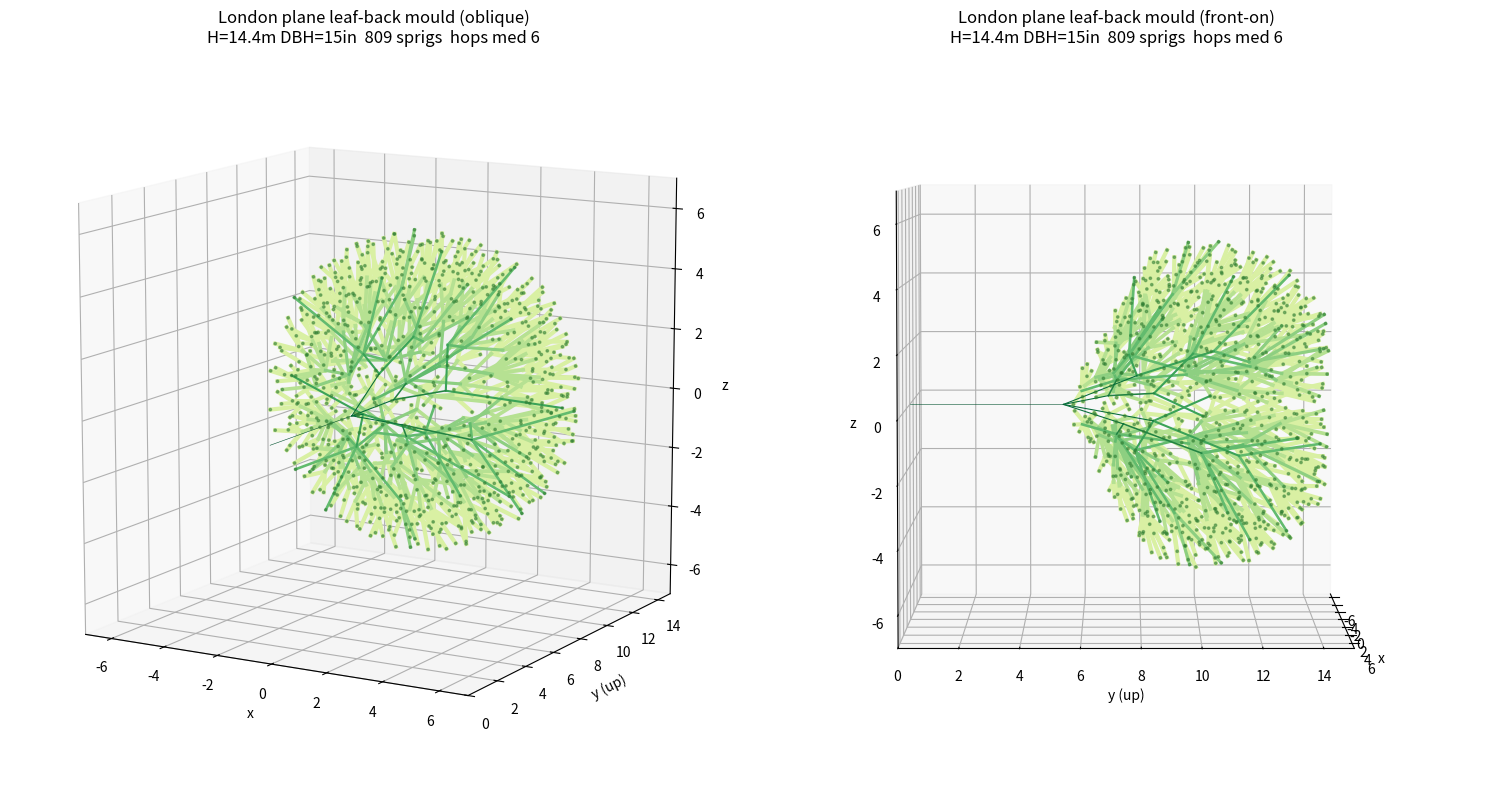

Python code for this plot: (Note: this script raises an exception after producing the figure.)
#!/usr/bin/env python3
"""One-off leaf-back mould prototype for ONE representative London plane.

NOT general tooling. Builds a single crown volume, fills it with sprig-card
placement points, then connects LEAF-BACK (sprig -> twig -> branch -> primary
-> trunk) by agglomerative merging. Hop count is emergent, not imposed.

Representative specimen (from Part A, middle/most-common height bucket):
  height H = 14.4 m, DBH = 15 in = 0.381 m, broad open-grown rounded dome.
Outputs a wireframe render + a point/edge dump under tmp/.
"""
import numpy as np, math, json
import matplotlib
matplotlib.use("Agg")
import matplotlib.pyplot as plt

rng = np.random.default_rng(20260706)

# --- Representative specimen dimensions (Part A) ---------------------------
H          = 14.4          # total height (m), middle bucket center
DBH_M      = 15 * 0.0254   # 0.381 m
CROWN_BASE = 0.37 * H      # ~5.3 m clear bole (London plane high mottled bole)
CROWN_TOP  = H
CROWN_H    = CROWN_TOP - CROWN_BASE          # ~9.1 m
CROWN_RX   = 5.3           # widest half-width -> width ~10.6 m (aspect W/Hcrown ~1.16)
WIDEST_FRAC= 0.55          # widest at 55% up the crown (broad dome, slightly low)
SPRIG_SPACE= 0.65          # sprig-card footprint spacing (~4-leaf unit, card_rule_spacing regime)
SHELL_THICK= 1.3           # foliage rides the crown surface + inward shell depth (m)

# --- crown envelope: ovoid dome. radius(t) for t in [0,1] up the crown -----
def crown_radius(t):
    # t=0 at crown base, t=1 at apex. Smooth lobed ovoid, widest at WIDEST_FRAC.
    # base is pinched (branches gather to bole), apex rounded.
    a = (t - WIDEST_FRAC)
    prof = np.sqrt(np.clip(1.0 - (a/ max(WIDEST_FRAC,1-WIDEST_FRAC))**2, 0, 1))
    # pinch the very bottom so crown tucks into the bole
    prof *= np.clip(t*3.0, 0, 1)**0.5
    return CROWN_RX * prof

# --- 1. FILL crown volume with sprig points (shell) ------------------------
# Poisson-ish surface sampling: sample many candidate points on the ovoid
# surface at a spread of inward depths, then thin by min-distance.
def sample_shell(n_try=60000):
    ts = rng.uniform(0,1,n_try)
    y  = CROWN_BASE + ts*CROWN_H
    R  = crown_radius(ts)
    keep = R > 0.15
    ts,y,R = ts[keep], y[keep], R[keep]
    theta = rng.uniform(0, 2*math.pi, len(ts))
    depth = rng.uniform(0.0, 1.0, len(ts))**1.6 * SHELL_THICK   # bias to surface
    rr = np.clip(R - depth, 0.05, None)
    x = rr*np.cos(theta); z = rr*np.sin(theta)
    # surface normal (outward) ~ radial in xz, plus vertical from profile slope
    nx, nz = np.cos(theta), np.sin(theta)
    dt=1e-3; dR=(crown_radius(np.clip(ts+dt,0,1))-crown_radius(np.clip(ts-dt,0,1)))/(2*dt)
    ny = -dR/CROWN_H
    n = np.stack([nx, np.full_like(nx,0.0)+ny*0.0, nz],1)  # placeholder
    n = np.stack([nx, np.full_like(nx, 0.0), nz],1)
    n[:,1] = np.clip(ny,-1.5,1.5)
    n /= np.linalg.norm(n,axis=1,keepdims=True)+1e-9
    P = np.stack([x,y,z],1)
    return P, n

def thin(P, N, r):
    # greedy min-distance thinning on a grid
    cell = r
    grid = {}
    keepP, keepN = [], []
    for p,nn in zip(P,N):
        c = (int(p[0]//cell),int(p[1]//cell),int(p[2]//cell))
        ok=True
        for dx in (-1,0,1):
            for dy in (-1,0,1):
                for dz in (-1,0,1):
                    for q in grid.get((c[0]+dx,c[1]+dy,c[2]+dz),()):
                        if np.sum((p-q)**2) < r*r: ok=False; break
                    if not ok: break
                if not ok: break
            if not ok: break
        if ok:
            grid.setdefault(c,[]).append(p); keepP.append(p); keepN.append(nn)
    return np.array(keepP), np.array(keepN)

Pc, Nc = sample_shell()
sprigs, snorm = thin(Pc, Nc, SPRIG_SPACE)
print(f"[fill] {len(sprigs)} sprig cards on crown shell (spacing {SPRIG_SPACE} m)")

# --- 2. CONNECT leaf-back: agglomerative merge toward trunk ----------------
# Each level: bin active nodes into a grid whose cell grows with level; all
# nodes in a cell merge to ONE parent placed at their centroid, then pulled
# toward the trunk axis and downward toward the fork. Singletons carry up
# unchanged (their chain just gets longer). Repeat until few nodes remain,
# then wire those primaries to the trunk fork. Hop count is emergent.
FORK = np.array([0.0, CROWN_BASE, 0.0])
edges = []                       # (child_xyz, parent_xyz, level)
active = [ (tuple(p), 0) for p in sprigs ]   # (pos, sprig_id-ish); track hops per origin
# We track lineage hop counts by carrying a list of origin sprig indices per node.
nodes = [ {"pos": sprigs[i].copy(), "origins": {i}} for i in range(len(sprigs)) ]

cell0 = SPRIG_SPACE*2.0
growth = 1.55
level = 0
hop_of = np.zeros(len(sprigs), dtype=int)
while len(nodes) > 4 and level < 12:
    cell = cell0 * (growth**level)
    bins = {}
    for nd in nodes:
        p = nd["pos"]
        key = (int(p[0]//cell), int(p[1]//cell), int(p[2]//cell))
        bins.setdefault(key, []).append(nd)
    newnodes = []
    for key, group in bins.items():
        if len(group) == 1:
            newnodes.append(group[0])          # carries up, no new edge, no hop
            continue
        cen = np.mean([g["pos"] for g in group], axis=0)
        # pull toward trunk axis (x,z -> 0) and down toward fork, more with level
        pull_axis = min(0.20 + 0.06*level, 0.6)
        pull_down = min(0.12 + 0.05*level, 0.5)
        parent = cen.copy()
        parent[0] *= (1-pull_axis); parent[2] *= (1-pull_axis)
        parent[1] = cen[1] - pull_down*(cen[1]-CROWN_BASE)
        parent[1] = max(parent[1], CROWN_BASE+0.3)
        origins = set()
        for g in group:
            edges.append((g["pos"].copy(), parent.copy(), level))
            origins |= g["origins"]
        for oi in origins: hop_of[list([oi])] = hop_of[oi] + 1  # +1 hop this merge
        newnodes.append({"pos": parent, "origins": origins})
    nodes = newnodes
    print(f"[merge L{level}] cell={cell:.2f}m -> {len(nodes)} nodes")
    level += 1

# wire remaining primaries to the trunk fork, fork to ground
for nd in nodes:
    edges.append((nd["pos"].copy(), FORK.copy(), level))
    for oi in nd["origins"]: hop_of[oi] += 1
edges.append((FORK.copy(), np.array([0.0,0.0,0.0]), level+1))  # bole
n_primaries = len(nodes)
print(f"[trunk] {n_primaries} primaries -> fork@{CROWN_BASE:.1f}m -> ground")
print(f"[hops] sprig->trunk hop count: min {hop_of.min()} med {int(np.median(hop_of))} max {hop_of.max()} mean {hop_of.mean():.2f}")

# --- 3. Render wireframe (two views) + dumps -------------------------------
from mpl_toolkits.mplot3d import Axes3D  # noqa
fig = plt.figure(figsize=(15,8))
for si,(az,el,ttl) in enumerate([(-60,12,"oblique"), (0,4,"front-on")]):
    ax = fig.add_subplot(1,2,si+1, projection='3d')
    # skeleton edges colored by level (trunk dark -> twig light green)
    lv_max = max(e[2] for e in edges)
    cmap = plt.cm.YlGn
    for a,b,lv in edges:
        col = cmap(0.25+0.7*(lv/lv_max))
        lw = 0.4 + 2.6*(1-lv/lv_max)
        ax.plot([a[0],b[0]],[a[1],b[1]],[a[2],b[2]], color=col, lw=lw)
    # sprig cards as small green dots with outward normals
    ax.scatter(sprigs[:,0],sprigs[:,1],sprigs[:,2], s=3, c='#2e7d32', alpha=0.5)
    ax.set_title(f"London plane leaf-back mould ({ttl})\nH={H}m DBH=15in  {len(sprigs)} sprigs  hops med {int(np.median(hop_of))}")
    ax.set_box_aspect((1,1,1)); ax.view_init(elev=el, azim=az)
    ax.set_xlim(-7,7); ax.set_zlim(-7,7); ax.set_ylim(0,15)
    ax.set_xlabel('x'); ax.set_ylabel('y (up)'); ax.set_zlabel('z')
plt.tight_layout()
out="/home/chris/central-park-walk/tmp/leafback_mould_wire.png"
plt.savefig(out, dpi=110); print("[render]", out)

# crown-shell point cloud only (top-down + side)
fig2,axs=plt.subplots(1,2,figsize=(12,5))
axs[0].scatter(sprigs[:,0],sprigs[:,2],s=4,c=sprigs[:,1],cmap='viridis'); axs[0].set_title('sprig cards — plan (top-down)'); axs[0].set_aspect('equal')
axs[1].scatter(sprigs[:,0],sprigs[:,1],s=4,c='#2e7d32',alpha=.5); axs[1].set_title('sprig cards — elevation'); axs[1].set_aspect('equal')
plt.tight_layout(); out2="/home/chris/central-park-walk/tmp/leafback_sprig_cloud.png"; plt.savefig(out2,dpi=110); print("[render]",out2)

# numeric dump
np.savetxt("/home/chris/central-park-walk/tmp/leafback_sprigs.xyz", np.hstack([sprigs,snorm]), fmt="%.3f",
           header="x y z nx ny nz  (sprig card position + outward twig normal)")
stats=dict(n_sprigs=int(len(sprigs)), n_edges=len(edges), n_primaries=int(n_primaries),
           hops=dict(min=int(hop_of.min()),med=int(np.median(hop_of)),max=int(hop_of.max()),mean=round(float(hop_of.mean()),2)),
           height_m=H, dbh_in=15, crown_base_m=round(CROWN_BASE,1), crown_rx_m=CROWN_RX)
json.dump(stats, open("/home/chris/central-park-walk/tmp/leafback_stats.json","w"), indent=2)
print("[stats]", json.dumps(stats))
